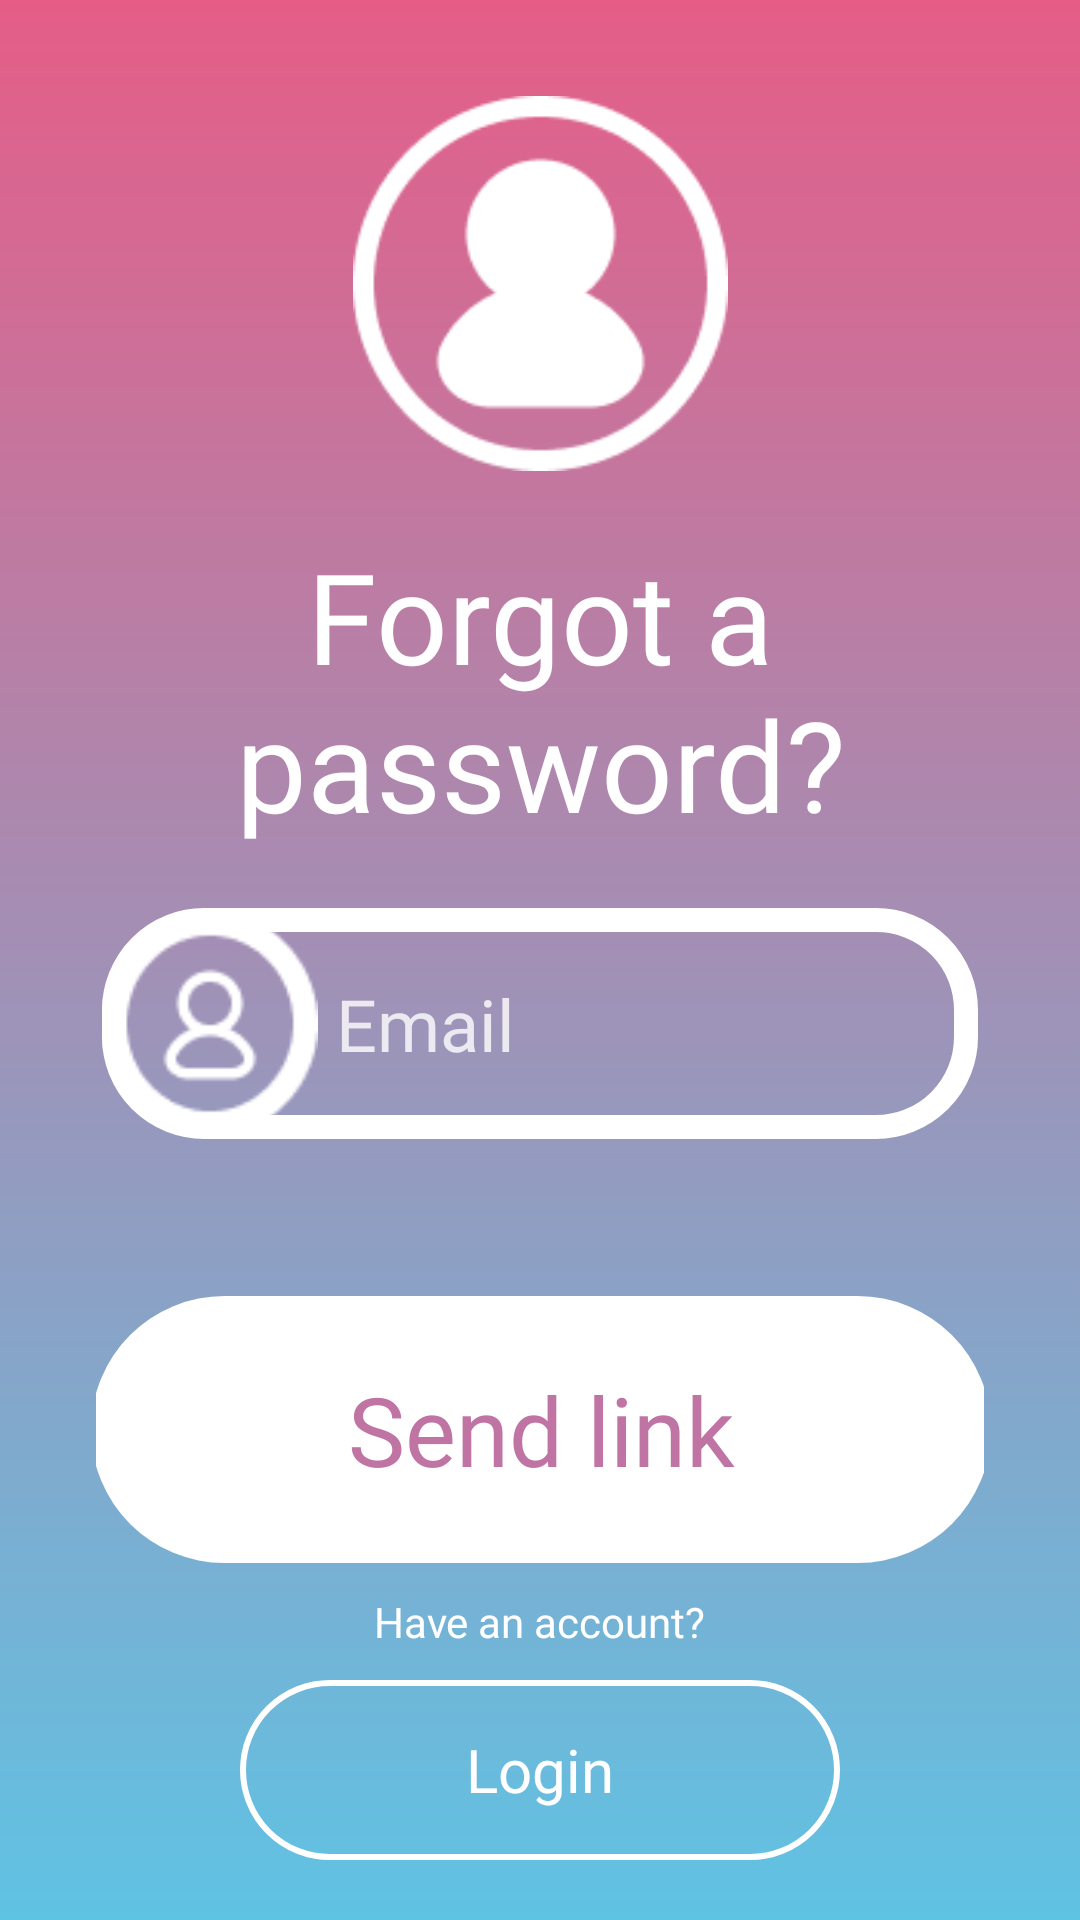

Android layout source for this screen:
<!-- AndroidManifest.xml: application theme Theme.NewsApp -->
<!-- res/layout/activity_forgot_password.xml -->
<?xml version="1.0" encoding="utf-8"?>
<androidx.constraintlayout.widget.ConstraintLayout xmlns:android="http://schemas.android.com/apk/res/android"
    xmlns:app="http://schemas.android.com/apk/res-auto"
    xmlns:tools="http://schemas.android.com/tools"
    android:id="@+id/main"
    android:layout_width="match_parent"
    android:layout_height="match_parent">
    <ImageView
        android:id="@+id/imageView2"
        android:layout_width="match_parent"
        android:layout_height="match_parent"
        android:clickable="true"
        android:contentDescription="@string/app_name"
        android:rotation="0"
        android:scaleType="centerCrop"
        android:visibility="visible"
        app:layout_constraintEnd_toEndOf="parent"
        app:layout_constraintStart_toStartOf="parent"
        app:layout_constraintTop_toTopOf="parent"
        app:srcCompat="@drawable/background" />

    <androidx.constraintlayout.widget.ConstraintLayout
        android:id="@+id/linearLayout"
        android:layout_width="match_parent"
        android:layout_height="match_parent"
        android:layout_marginStart="32dp"
        android:layout_marginTop="32dp"
        android:layout_marginEnd="32dp"
        android:orientation="vertical"
        app:layout_constraintEnd_toEndOf="parent"
        app:layout_constraintStart_toStartOf="parent"
        app:layout_constraintTop_toTopOf="parent">

        <ImageView
            android:id="@+id/imageView4"
            android:layout_width="125dp"
            android:layout_height="125dp"
            app:layout_constraintEnd_toEndOf="parent"
            app:layout_constraintStart_toStartOf="parent"
            app:layout_constraintTop_toTopOf="parent"
            app:srcCompat="@drawable/loginicon" />

        <TextView
            android:id="@+id/textView3"
            android:layout_width="match_parent"
            android:layout_height="wrap_content"
            android:layout_marginTop="20dp"
            android:fontFamily="@font/comfrotaa_bold"
            android:text="@string/forgot"
            android:textAlignment="center"
            android:textColor="@color/white"
            android:textSize="42sp"
            android:visibility="visible"
            app:layout_constraintEnd_toEndOf="parent"
            app:layout_constraintStart_toStartOf="parent"
            app:layout_constraintTop_toBottomOf="@+id/imageView4" />

        <Button
            android:id="@+id/send_link"
            android:layout_width="300dp"
            android:layout_height="89dp"
            android:layout_marginBottom="10dp"
            android:background="@drawable/rounded_corners"
            android:backgroundTint="@color/white"
            android:fontFamily="@font/comfrotaa_bold"
            android:text="@string/send_link"
            android:textAlignment="center"
            android:textColor="@color/font"
            android:textSize="32sp"
            app:layout_constraintBottom_toTopOf="@+id/textView4"
            app:layout_constraintEnd_toEndOf="parent"
            app:layout_constraintStart_toStartOf="parent" />

        <Button
            android:id="@+id/button2"
            android:layout_width="200dp"
            android:layout_height="60dp"
            android:layout_marginBottom="20dp"
            android:background="@drawable/create_account_btn"
            android:text="@string/login"
            android:textSize="20sp"
            app:layout_constraintBottom_toBottomOf="parent"
            app:layout_constraintEnd_toEndOf="parent"
            app:layout_constraintStart_toStartOf="parent" />

        <TextView
            android:id="@+id/textView4"
            android:layout_width="wrap_content"
            android:layout_height="wrap_content"
            android:layout_marginBottom="10dp"
            android:fontFamily="@font/comfrotaa_regular"
            android:text="@string/have_account"
            android:textColor="@color/white"
            android:textSize="14sp"
            app:layout_constraintBottom_toTopOf="@+id/button2"
            app:layout_constraintEnd_toEndOf="parent"
            app:layout_constraintStart_toStartOf="parent" />

        <androidx.constraintlayout.widget.ConstraintLayout
            android:id="@+id/linearLayout2"
            android:layout_width="match_parent"
            android:layout_height="77dp"
            android:layout_marginHorizontal="2dp"
            android:layout_marginTop="20dp"
            android:visibility="visible"
            app:layout_constraintEnd_toEndOf="parent"
            app:layout_constraintStart_toStartOf="parent"
            app:layout_constraintTop_toBottomOf="@+id/textView3">

            <EditText
                android:id="@+id/email_address"
                android:layout_width="match_parent"
                android:layout_height="match_parent"
                android:background="@drawable/input"
                android:fontFamily="@font/comfrotaa_medium"
                android:hint="@string/email_hint"
                android:inputType="textEmailAddress"
                android:paddingStart="78dp"
                android:paddingEnd="10dp"
                android:textColor="#FFFFFF"
                android:textColorHint="#CCFFFFFF"
                android:textSize="24sp"
                android:visibility="visible"
                app:layout_constraintBottom_toTopOf="parent"
                app:layout_constraintEnd_toEndOf="parent"
                app:layout_constraintHorizontal_bias="0.0"
                app:layout_constraintStart_toStartOf="parent" />

            <ImageView
                android:id="@+id/imageView3"
                android:layout_width="72dp"
                android:layout_height="match_parent"
                android:layout_marginTop="1dp"
                app:layout_constraintStart_toStartOf="parent"
                app:layout_constraintTop_toTopOf="parent"
                app:srcCompat="@drawable/accounticon" />

        </androidx.constraintlayout.widget.ConstraintLayout>

    </androidx.constraintlayout.widget.ConstraintLayout>
</androidx.constraintlayout.widget.ConstraintLayout>
<!-- resources referenced by this layout -->
<resources>
  <color name="font">#C074A4</color>
  <color name="white">#FFFFFFFF</color>
  <!-- drawable accounticon: png bitmap (drawable, 1631 bytes) -->
  <!-- drawable background: png bitmap (drawable, 7753 bytes) -->
  <!-- drawable create_account_btn (drawable) -->
  <?xml version="1.0" encoding="utf-8"?>
  <shape xmlns:android="http://schemas.android.com/apk/res/android">
      <solid android:color="@android:color/transparent"/>
      <stroke android:width="2dp" android:color="@android:color/white"/> 
      <corners android:radius="50dp"/> 
  </shape>
  <!-- drawable input (drawable) -->
  <?xml version="1.0" encoding="utf-8"?>
  <shape xmlns:android="http://schemas.android.com/apk/res/android">
      <stroke android:width="8dp" android:color="@color/white"/> 
      <corners android:radius="30dp"/> 
  </shape>
  <!-- drawable loginicon: png bitmap (drawable, 3439 bytes) -->
  <!-- drawable rounded_corners (drawable) -->
  <?xml version="1.0" encoding="utf-8"?>
  <shape xmlns:android="http://schemas.android.com/apk/res/android">
      <corners android:radius="50dp"/> 
  </shape>
  <string name="app_name">NewsApp</string>
  <string name="email_hint">Email</string>
  <string name="forgot">Forgot a password?</string>
  <string name="have_account">Have an account?</string>
  <string name="login">Login</string>
  <string name="send_link">Send link</string>
  <style name="Theme.NewsApp" parent="Base.Theme.NewsApp" />
  <style name="Base.Theme.NewsApp" parent="Theme.AppCompat.DayNight.NoActionBar">
          
          
          <item name="colorControlHighlight">@android:color/transparent</item>
          <item name="colorAccent">@color/white</item>
          <item name="android:textColor">@color/white</item>
          <item name="android:textAllCaps">false</item>
          <item name="buttonTint">@color/white</item>
          <item name="fontFamily">@font/comfrotaa_regular</item>
  
          <item name="popupMenuStyle">@style/popupmystyle</item>
      </style>
  <style name="popupmystyle" parent="Widget.AppCompat.PopupMenu">
          
          <item name="android:popupBackground">@drawable/popup_corners</item>
      </style>
  <!-- drawable popup_corners (drawable) -->
  <?xml version="1.0" encoding="utf-8"?>
  <shape xmlns:android="http://schemas.android.com/apk/res/android">
      <stroke android:width="5dp" android:color="@color/white"/>
      <solid android:color="@color/white" />
      <corners android:radius="20dp"/> 
  </shape>
</resources>
